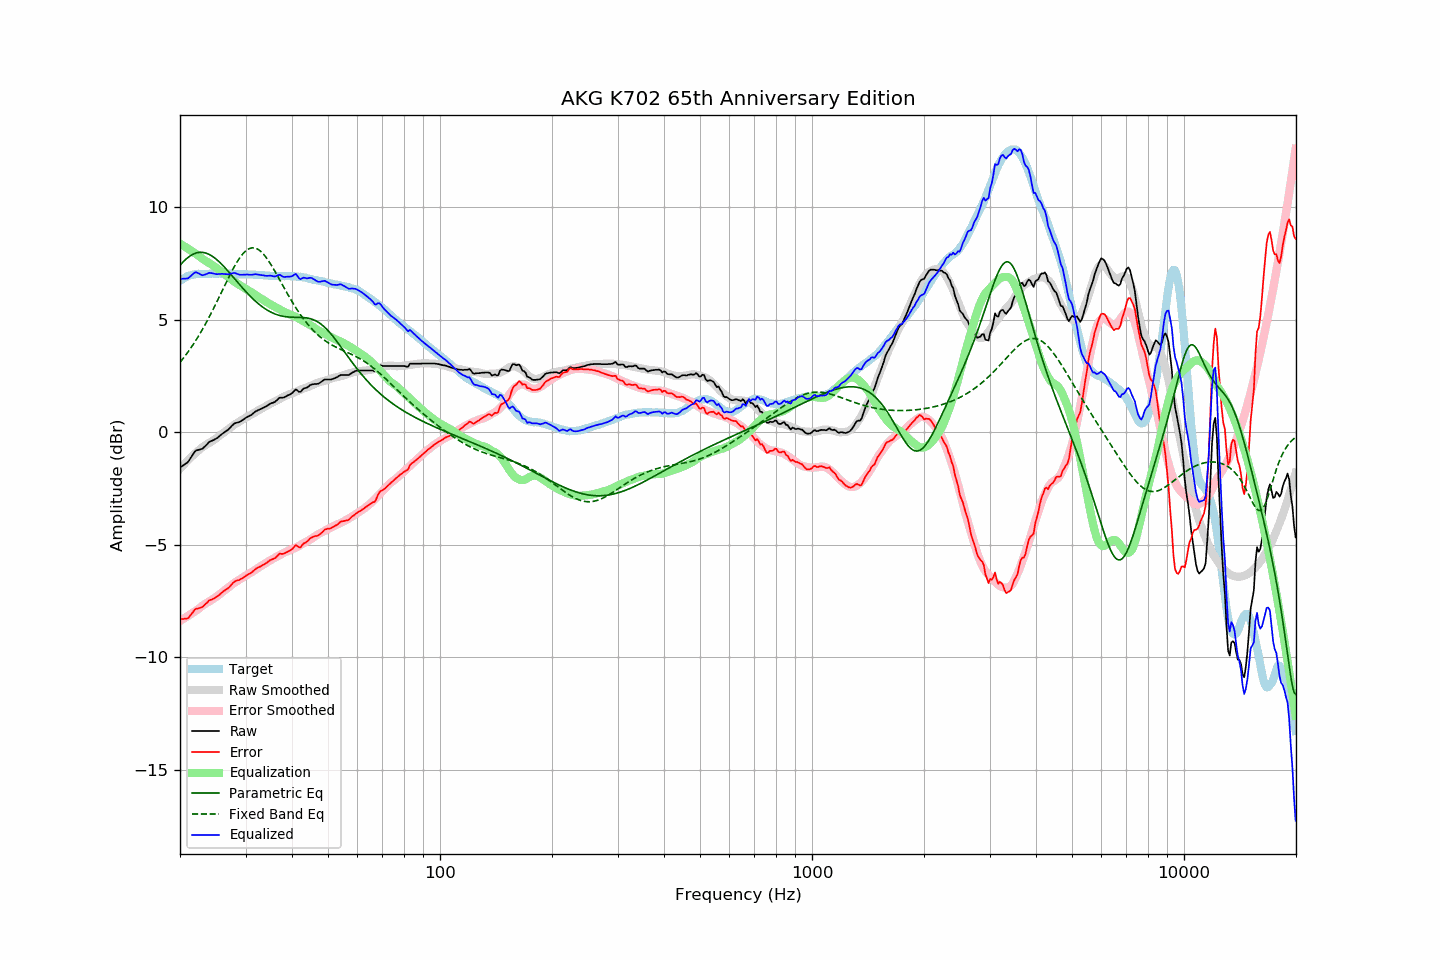

Source data for this figure (header and first rows):
frequency, raw, error, smoothed, error_smoothed, equalization, parametric_eq, fixed_band_eq, equalized_raw, equalized_smoothed, target
20.00, -1.57, -8.30, -1.63, -8.39, 8.39, 7.42, 3.11, 6.81, 6.76, 6.73
20.20, -1.52, -8.30, -1.55, -8.34, 8.34, 7.50, 3.20, 6.82, 6.80, 6.78
20.40, -1.47, -8.30, -1.47, -8.30, 8.30, 7.58, 3.29, 6.83, 6.83, 6.83
20.61, -1.42, -8.28, -1.39, -8.25, 8.25, 7.65, 3.38, 6.83, 6.86, 6.86
20.81, -1.37, -8.28, -1.31, -8.21, 8.21, 7.71, 3.47, 6.84, 6.89, 6.91
21.02, -1.32, -8.27, -1.24, -8.16, 8.16, 7.77, 3.57, 6.84, 6.92, 6.95
21.23, -1.21, -8.18, -1.17, -8.11, 8.11, 7.82, 3.67, 6.90, 6.95, 6.97
21.44, -1.10, -8.09, -1.10, -8.07, 8.07, 7.87, 3.77, 6.97, 6.97, 6.99
21.66, -0.99, -8.00, -1.03, -8.02, 8.02, 7.91, 3.88, 7.03, 6.99, 7.01
21.87, -0.88, -7.90, -0.97, -7.97, 7.97, 7.94, 3.99, 7.09, 7.01, 7.02
22.09, -0.81, -7.85, -0.90, -7.93, 7.93, 7.97, 4.10, 7.11, 7.02, 7.04
22.31, -0.79, -7.84, -0.84, -7.88, 7.88, 7.99, 4.21, 7.08, 7.03, 7.04
22.54, -0.77, -7.82, -0.78, -7.82, 7.82, 8.00, 4.33, 7.05, 7.04, 7.04
22.76, -0.75, -7.80, -0.72, -7.76, 7.76, 8.00, 4.45, 7.01, 7.04, 7.04
22.99, -0.73, -7.77, -0.66, -7.71, 7.71, 8.00, 4.58, 6.98, 7.05, 7.03
23.22, -0.66, -7.69, -0.61, -7.66, 7.66, 7.98, 4.70, 7.00, 7.05, 7.03
23.45, -0.59, -7.62, -0.57, -7.61, 7.61, 7.97, 4.83, 7.02, 7.05, 7.03
23.69, -0.52, -7.56, -0.52, -7.57, 7.57, 7.94, 4.97, 7.05, 7.05, 7.04
23.92, -0.44, -7.48, -0.48, -7.53, 7.53, 7.91, 5.10, 7.09, 7.05, 7.04
24.16, -0.40, -7.45, -0.44, -7.48, 7.48, 7.87, 5.24, 7.08, 7.05, 7.05
24.40, -0.37, -7.43, -0.39, -7.44, 7.44, 7.83, 5.38, 7.07, 7.05, 7.06
24.65, -0.34, -7.39, -0.34, -7.39, 7.39, 7.78, 5.52, 7.05, 7.05, 7.05
24.89, -0.30, -7.35, -0.29, -7.34, 7.34, 7.72, 5.66, 7.04, 7.05, 7.05
25.14, -0.26, -7.31, -0.24, -7.29, 7.29, 7.67, 5.81, 7.03, 7.05, 7.05
25.39, -0.20, -7.26, -0.19, -7.23, 7.23, 7.60, 5.96, 7.03, 7.05, 7.05
25.65, -0.14, -7.20, -0.13, -7.18, 7.18, 7.54, 6.10, 7.04, 7.05, 7.05
25.91, -0.08, -7.13, -0.08, -7.13, 7.13, 7.46, 6.25, 7.04, 7.05, 7.04
26.16, -0.03, -7.07, -0.02, -7.07, 7.07, 7.39, 6.40, 7.04, 7.05, 7.04
26.43, 0.02, -7.02, 0.03, -7.02, 7.02, 7.31, 6.55, 7.03, 7.04, 7.04
26.69, 0.07, -6.97, 0.08, -6.96, 6.96, 7.24, 6.70, 7.03, 7.04, 7.04
26.96, 0.12, -6.93, 0.14, -6.90, 6.90, 7.15, 6.84, 7.02, 7.04, 7.05
27.23, 0.19, -6.86, 0.19, -6.85, 6.85, 7.07, 6.99, 7.03, 7.04, 7.05
27.50, 0.27, -6.78, 0.25, -6.79, 6.79, 6.99, 7.12, 7.06, 7.04, 7.04
27.77, 0.34, -6.69, 0.30, -6.74, 6.74, 6.91, 7.26, 7.08, 7.03, 7.03
28.05, 0.40, -6.63, 0.35, -6.69, 6.69, 6.82, 7.39, 7.08, 7.03, 7.03
28.33, 0.42, -6.60, 0.39, -6.64, 6.64, 6.74, 7.51, 7.06, 7.03, 7.02
28.62, 0.44, -6.58, 0.44, -6.59, 6.59, 6.66, 7.63, 7.03, 7.03, 7.02
28.90, 0.46, -6.57, 0.48, -6.55, 6.55, 6.57, 7.74, 7.01, 7.03, 7.03
29.19, 0.50, -6.52, 0.52, -6.50, 6.50, 6.49, 7.84, 7.00, 7.02, 7.01
29.48, 0.55, -6.48, 0.57, -6.46, 6.46, 6.41, 7.92, 7.00, 7.02, 7.03
29.78, 0.60, -6.42, 0.61, -6.41, 6.41, 6.33, 8.00, 7.01, 7.02, 7.02
30.08, 0.65, -6.38, 0.65, -6.37, 6.37, 6.25, 8.07, 7.01, 7.02, 7.03
30.38, 0.69, -6.33, 0.69, -6.33, 6.33, 6.17, 8.12, 7.01, 7.02, 7.02
30.68, 0.72, -6.30, 0.73, -6.28, 6.28, 6.10, 8.16, 7.00, 7.01, 7.01
30.99, 0.76, -6.25, 0.77, -6.24, 6.24, 6.03, 8.19, 7.00, 7.01, 7.01
31.30, 0.81, -6.20, 0.81, -6.20, 6.20, 5.96, 8.20, 7.01, 7.01, 7.01
31.61, 0.87, -6.14, 0.86, -6.15, 6.15, 5.89, 8.20, 7.02, 7.01, 7.01
31.93, 0.93, -6.08, 0.90, -6.10, 6.10, 5.82, 8.18, 7.03, 7.00, 7.00
32.24, 0.96, -6.03, 0.95, -6.05, 6.05, 5.76, 8.15, 7.01, 7.00, 6.99
32.57, 1.00, -6.00, 0.99, -6.01, 6.01, 5.70, 8.11, 7.01, 6.99, 7.00
32.89, 1.03, -5.97, 1.02, -5.96, 5.96, 5.64, 8.05, 6.99, 6.99, 7.00
33.22, 1.06, -5.93, 1.06, -5.92, 5.92, 5.59, 7.99, 6.98, 6.98, 6.98
33.55, 1.10, -5.88, 1.10, -5.88, 5.88, 5.54, 7.91, 6.98, 6.98, 6.98
33.89, 1.13, -5.84, 1.14, -5.83, 5.83, 5.49, 7.83, 6.96, 6.97, 6.97
34.23, 1.17, -5.81, 1.18, -5.78, 5.78, 5.44, 7.73, 6.95, 6.97, 6.97
34.57, 1.22, -5.74, 1.22, -5.74, 5.74, 5.40, 7.63, 6.96, 6.96, 6.96
34.92, 1.27, -5.69, 1.26, -5.70, 5.70, 5.36, 7.52, 6.96, 6.96, 6.96
35.27, 1.30, -5.65, 1.30, -5.66, 5.66, 5.32, 7.40, 6.95, 6.95, 6.95
35.62, 1.32, -5.63, 1.33, -5.62, 5.62, 5.29, 7.28, 6.93, 6.95, 6.95
35.97, 1.35, -5.60, 1.37, -5.58, 5.58, 5.26, 7.16, 6.92, 6.95, 6.94
... 635 more rows
